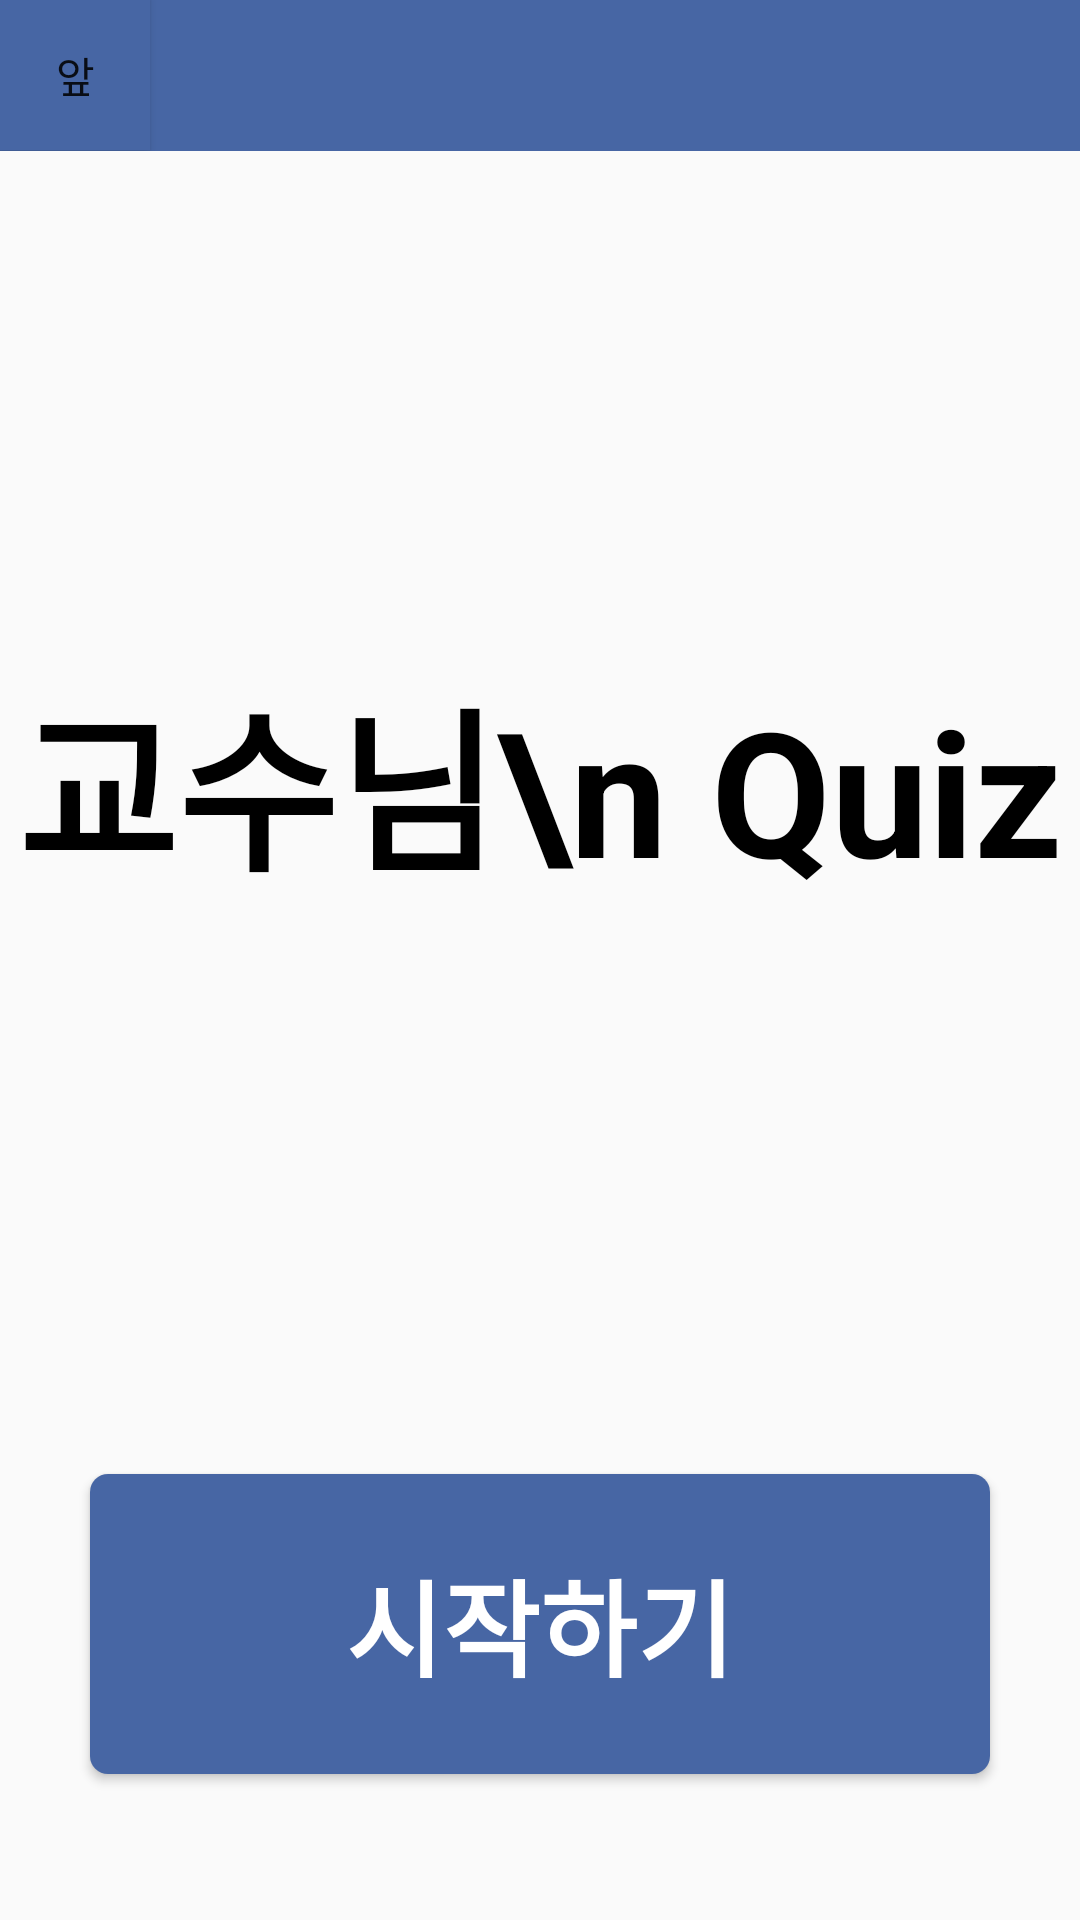

Reconstruct the res/layout file that produces this screen, plus the resources it refers to.
<!-- AndroidManifest.xml: application theme Theme.Select_Professor -->
<!-- res/layout/activity_main.xml -->
<?xml version="1.0" encoding="utf-8"?>
<LinearLayout xmlns:android="http://schemas.android.com/apk/res/android"
    xmlns:app="http://schemas.android.com/apk/res-auto"
    xmlns:tools="http://schemas.android.com/tools"
    android:layout_width="match_parent"
    android:layout_height="match_parent"
    tools:context=".MainActivity"
    android:orientation="vertical">
    <LinearLayout
        android:layout_width="match_parent"
        android:layout_height="0dp"
        android:orientation="vertical"
        android:background="#4766A4"
        android:layout_weight="0.6">
        <Button
            android:id="@+id/back"
            android:layout_width="50dp"
            android:layout_height="50dp"
            android:text="앞"
            android:background="#4766A4"/>
    </LinearLayout>
    <LinearLayout
        android:layout_width="match_parent"
        android:layout_height="0dp"
        android:orientation="vertical"
        android:layout_weight="5">
        <TextView
            android:layout_width="match_parent"
            android:layout_height="match_parent"
            android:text="교수님\n Quiz"
            android:gravity="center"
            android:textSize="58dp"
            android:textStyle="bold"
            android:textColor="@color/black"/>
    </LinearLayout>
    <LinearLayout
        android:layout_width="match_parent"
        android:layout_height="0dp"
        android:orientation="vertical"
        android:layout_weight="2">
        <Button
            android:id="@+id/start"
            android:layout_width="300dp"
            android:layout_height="100dp"
            android:layout_gravity="center"
            android:textColor="@color/white"
            android:background="@drawable/blueradius"
            android:text="시작하기"
            android:textSize="35dp"
            android:textStyle="bold"
            android:layout_marginTop="20dp"/>
    </LinearLayout>
</LinearLayout>
<!-- resources referenced by this layout -->
<resources>
  <!-- drawable blueradius (drawable) -->
  <?xml version="1.0" encoding="utf-8"?>
  <shape xmlns:android="http://schemas.android.com/apk/res/android"
      android:padding="10dp"
      android:shape="rectangle" >
      <solid android:color="#4766A4" />
      <corners
          android:bottomLeftRadius="6dp"
          android:bottomRightRadius="6dp"
          android:topLeftRadius="6dp"
          android:topRightRadius="6dp" />
  </shape>
  <style name="Theme.Select_Professor" parent="Theme.AppCompat.Light">
          
          <item name="colorPrimary">@color/purple_500</item>
          <item name="colorPrimaryVariant">@color/purple_700</item>
          <item name="colorOnPrimary">@color/white</item>
          
          <item name="colorSecondary">@color/teal_200</item>
          <item name="colorSecondaryVariant">@color/teal_700</item>
          <item name="colorOnSecondary">@color/black</item>
          
          <item name="android:statusBarColor" tools:targetApi="l">?attr/colorPrimaryVariant</item>
          
          <item name="windowActionBar">false</item>
          <item name="windowNoTitle">true</item>
      </style>
  <!-- not gathered from this repository: default colours our renderer supplied (Android Studio template values) -->
  <color name="purple_500">#FF6200EE</color>
  <color name="purple_700">#FF3700B3</color>
  <color name="teal_200">#FF03DAC5</color>
  <color name="teal_700">#FF018786</color>
  <color name="black">#FF000000</color>
  <color name="white">#FFFFFFFF</color>
</resources>
